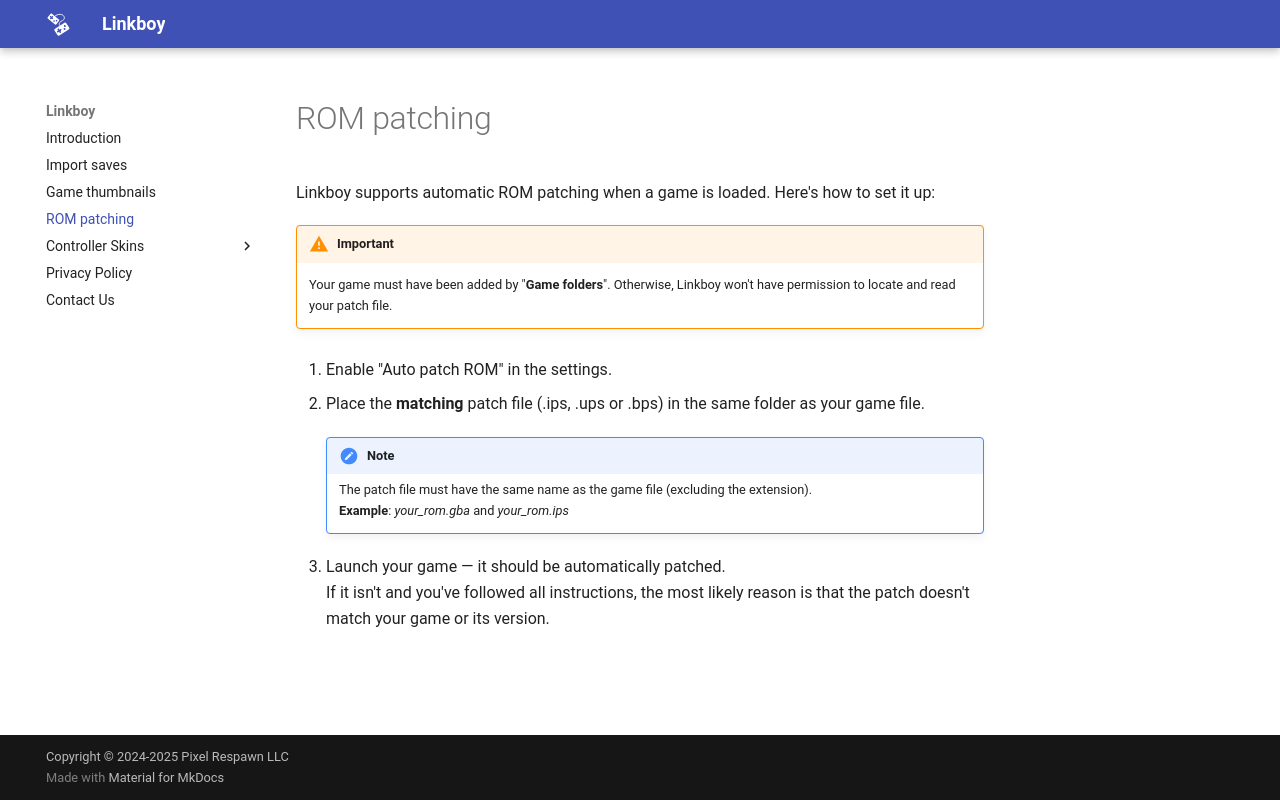

repository: pixelrespawn/pixelrespawn.github.io · page: rom-patching/index.html · generator: mkdocs

# ROM patching

Linkboy supports automatic ROM patching when a game is loaded. Here's how to set it up:

!!! warning "Important"
    Your game must have been added by "**Game folders**". Otherwise, Linkboy won't have permission to locate and read your patch file.

1. Enable "Auto patch ROM" in the settings.

2. Place the **matching** patch file (.ips, .ups or .bps) in the same folder as your game file.

    !!! note
        The patch file must have the same name as the game file (excluding the extension).  
        **Example**: _your_rom.gba_ and _your_rom.ips_

3. Launch your game — it should be automatically patched.  
If it isn't and you've followed all instructions, the most likely reason is that the patch doesn't match your game or its version.
